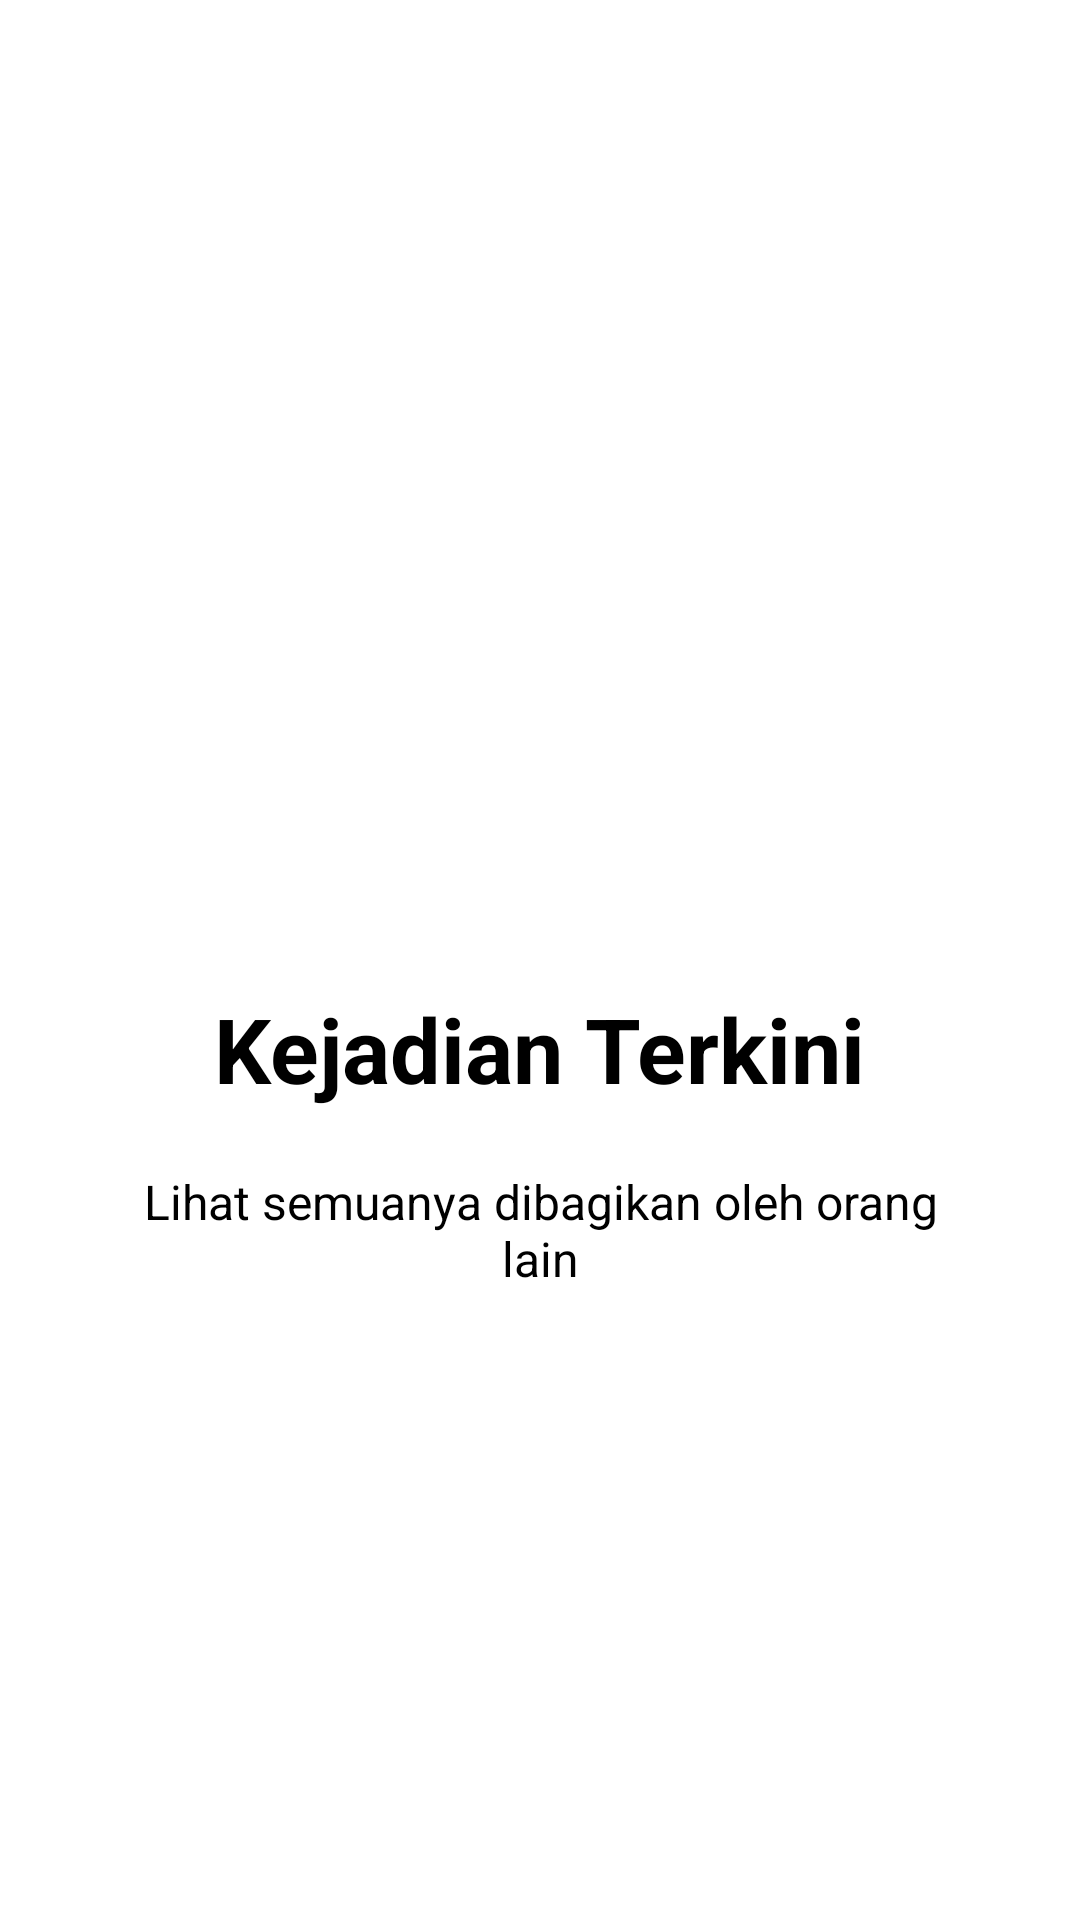

Write the Android layout XML for this screen, with the resource values it uses.
<!-- AndroidManifest.xml: application theme AppTheme -->
<!-- res/layout/welcome_slide3.xml -->
<?xml version="1.0" encoding="utf-8"?>
<RelativeLayout xmlns:android="http://schemas.android.com/apk/res/android"
    android:layout_width="match_parent"
    android:layout_height="match_parent"
    android:background="@color/bg_screen">

    <LinearLayout
        android:layout_width="wrap_content"
        android:layout_height="wrap_content"
        android:layout_centerInParent="true"
        android:gravity="center_horizontal"
        android:orientation="vertical">

        <ImageView
            android:layout_width="@dimen/img_width_height"
            android:layout_height="@dimen/img_width_height"
            android:src="@drawable/ic_kejadian" />

        <TextView
            android:layout_width="wrap_content"
            android:layout_height="wrap_content"
            android:text="@string/slide_3_title"
            android:textColor="@android:color/black"
            android:textSize="@dimen/slide_title"
            android:textStyle="bold" />

        <TextView
            android:layout_width="wrap_content"
            android:layout_height="wrap_content"
            android:layout_marginTop="20dp"
            android:paddingLeft="@dimen/desc_padding"
            android:paddingRight="@dimen/desc_padding"
            android:text="@string/slide_3_desc"
            android:textAlignment="center"
            android:textColor="@android:color/black"
            android:textSize="@dimen/slide_desc" />

    </LinearLayout>

</RelativeLayout>
<!-- resources referenced by this layout -->
<resources>
  <color name="bg_screen">#ffffff</color>
  <dimen name="desc_padding">40dp</dimen>
  <dimen name="img_width_height">120dp</dimen>
  <dimen name="slide_desc">16dp</dimen>
  <dimen name="slide_title">30dp</dimen>
  <string name="slide_3_desc">Lihat semuanya dibagikan oleh orang lain</string>
  <string name="slide_3_title">Kejadian Terkini</string>
  <style name="AppTheme" parent="Theme.AppCompat.Light.NoActionBar">
          
          <item name="colorPrimary">@color/colorPrimary</item>
          <item name="colorPrimaryDark">@color/colorPrimaryDark</item>
          <item name="colorAccent">@color/colorAccent</item>
      </style>
  <color name="colorPrimary">#3F51B5</color>
  <color name="colorPrimaryDark">#CC053B</color>
  <color name="colorAccent">#cccccc</color>
</resources>
